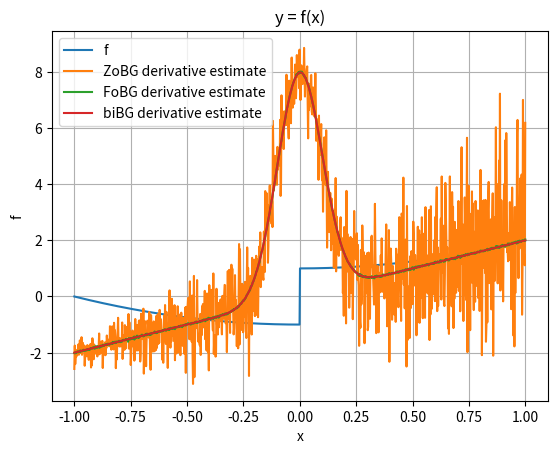

Source code (Python):
import numpy as np
import matplotlib.pyplot as plt

rng = np.random.default_rng()
sigma = 0.1
t = 0.1


def coulomb_friction(x):
    return x**2 + (-1 if x < 0 else 1)


def smoothed_coulomb_friction(x, t):
    assert t > 0
    return x**2 + (-1 if x < -t / 2 else 1 if x > t / 2 else 2 * x / t)


def ReLU(x):
    return np.maximum(x, 0)


def visualize(t, f):
    xs = np.linspace(-1, 1, 1000)
    y1 = np.array([f(x) for x in xs])

    plt.plot(xs, y1, label="f")

    plt.legend()
    plt.xlabel("x")
    plt.ylabel("f")
    plt.title("y = f(x)")
    plt.grid(True)
    plt.show()


def gaussian_pdf(x, mu=0.0, sigma=1.0):
    return 1.0 / (np.sqrt(2 * np.pi) * sigma) * np.exp(-0.5 * ((x - mu) / sigma) ** 2)


def zo_gradient(f, x, M=100):
    x = np.array([x], dtype=np.float64)
    omegas = np.random.normal(loc=0, scale=sigma, size=M)
    xs = x + omegas
    fx = np.array([f(xi) for xi in xs])
    glp = -omegas / (sigma**2)
    return -(fx * glp).sum(axis=0) / M


def fo_gradient(f, x, M=100):
    x = np.array([x], dtype=np.float64)
    omegas = np.random.normal(loc=0, scale=sigma, size=M)
    xs = x + omegas
    grads = 2 * xs
    return grads.mean() + 2 * gaussian_pdf(-x, mu=0, sigma=sigma)


def bi_gradient(f, x, M=100):
    x = np.array([x], dtype=np.float64)
    grads = 2 * x
    return grads.mean() + 2 * gaussian_pdf(-x, mu=0, sigma=sigma)


def visualize_derivatives(f):
    x = np.linspace(-1, 1, 1000)

    y1 = np.array([zo_gradient(f, l, M=100) for l in x])
    y2 = np.array([fo_gradient(f, l, M=100) for l in x])
    y3 = np.array([bi_gradient(f, l, M=100) for l in x])

    plt.plot(x, y1, label="ZoBG derivative estimate")
    plt.plot(x, y2, label="FoBG derivative estimate")
    plt.plot(x, y3, label="biBG derivative estimate")
    plt.legend()
    plt.grid(True)
    plt.show()


visualize(t, coulomb_friction)
visualize_derivatives(coulomb_friction)
